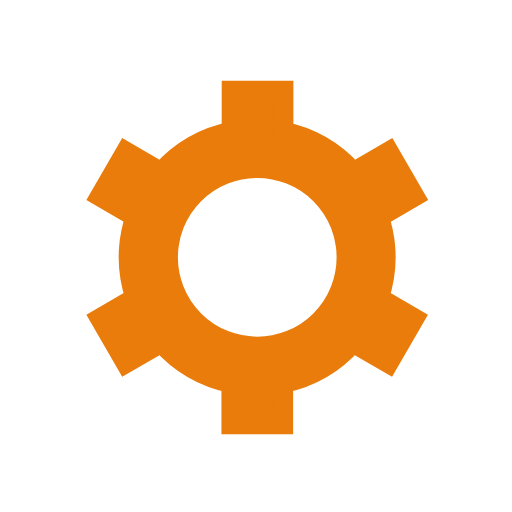
t = 0.00 s
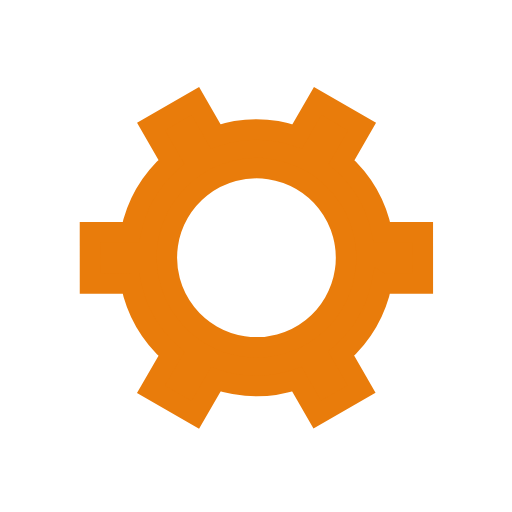
t = 0.50 s
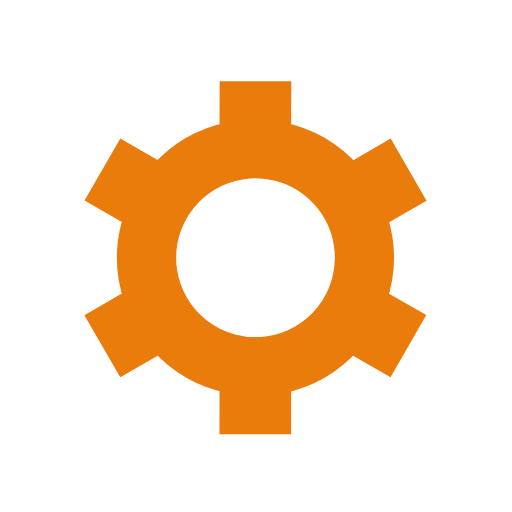
t = 1.00 s
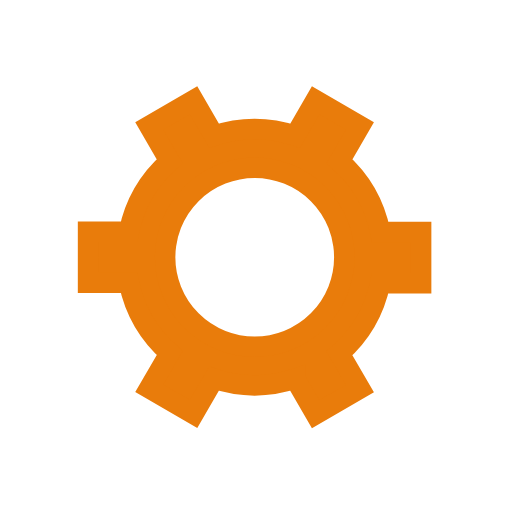
t = 1.50 s

The animated SVG that drew these frames (rendered in a browser with its animation timeline set to each time). Animation: 1 SMIL element (animateTransform=1); one cycle of 2.00 s, repeats indefinitely.

﻿<svg xmlns='http://www.w3.org/2000/svg' viewBox='0 0 200 200'><path fill='#E97C0B' stroke='#E97C0B' stroke-width='8' transform-origin='center' d='m148 84.7 13.8-8-10-17.3-13.8 8a50 50 0 0 0-27.4-15.9v-16h-20v16A50 50 0 0 0 63 67.4l-13.8-8-10 17.3 13.8 8a50 50 0 0 0 0 31.7l-13.8 8 10 17.3 13.8-8a50 50 0 0 0 27.5 15.9v16h20v-16a50 50 0 0 0 27.4-15.9l13.8 8 10-17.3-13.8-8a50 50 0 0 0 0-31.7Zm-47.5 50.8a35 35 0 1 1 0-70 35 35 0 0 1 0 70Z'><animateTransform type='rotate' attributeName='transform' calcMode='spline' dur='2' values='0;120' keyTimes='0;1' keySplines='0 0 1 1' repeatCount='indefinite'></animateTransform></path></svg>